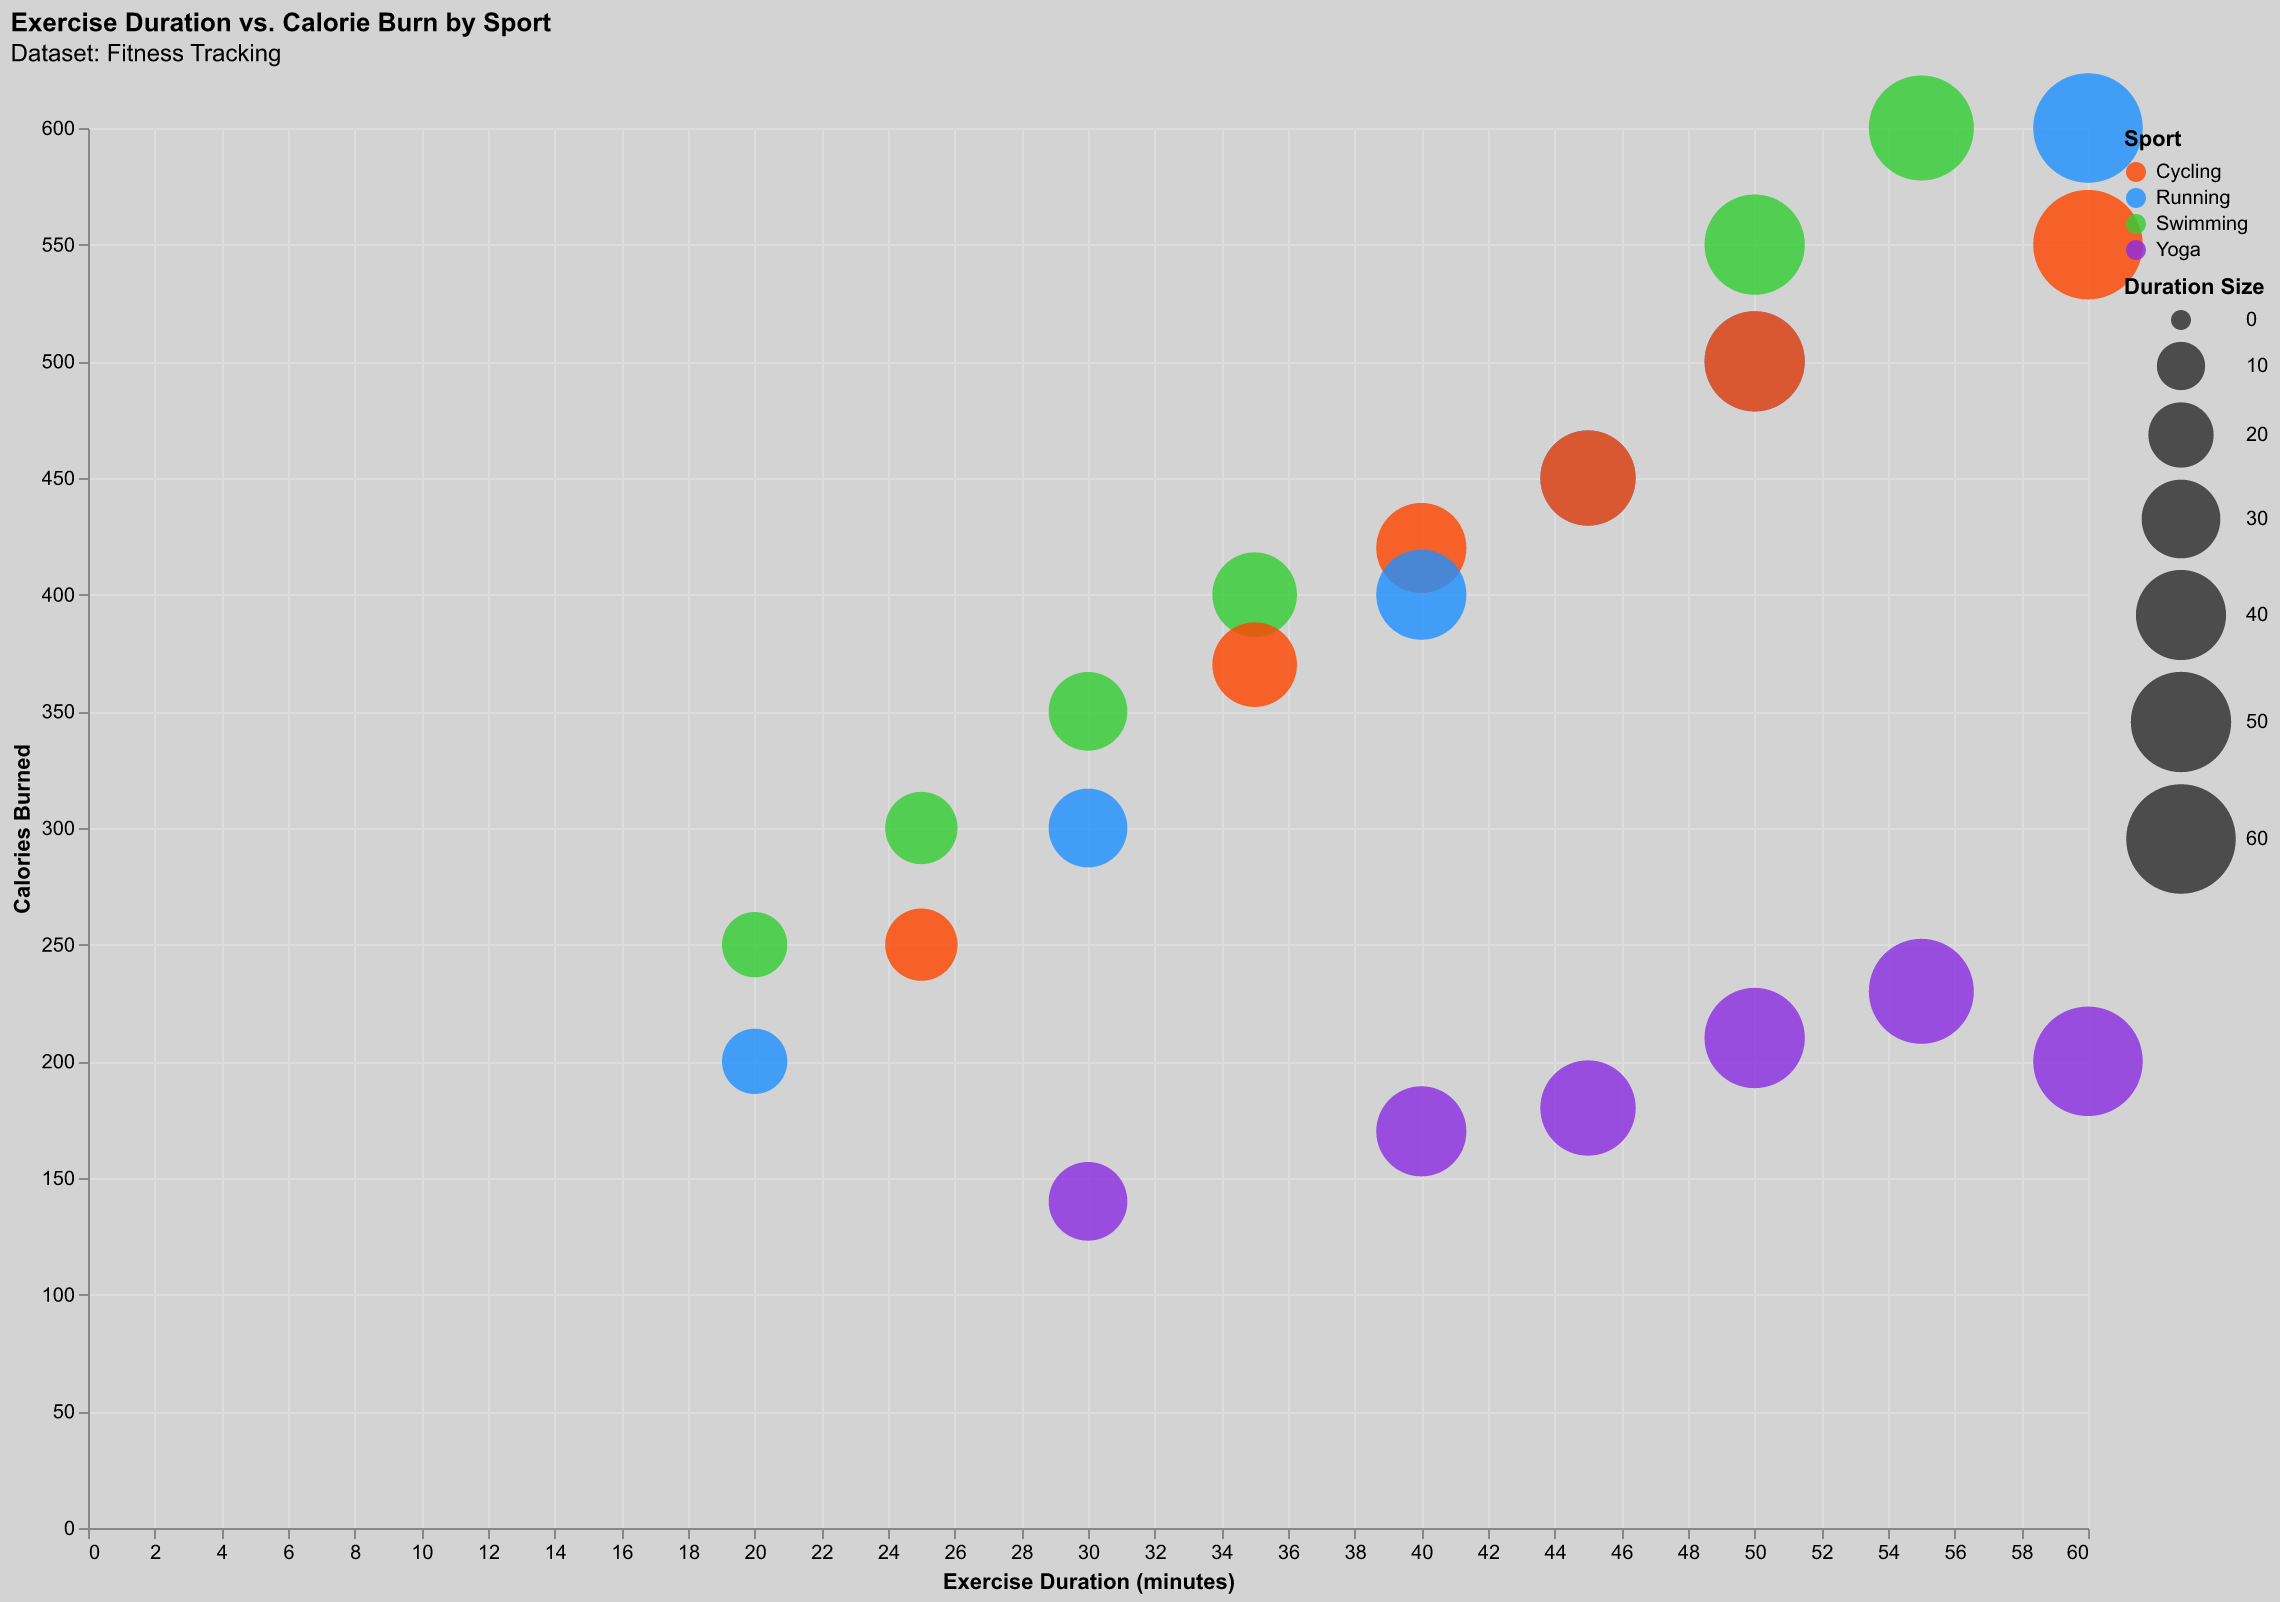

The data file committed next to this chart (first rows):
Sport, Participant, Exercise Duration, Calories Burned
Running, Participant A, 30, 300
Running, Participant B, 45, 450
Swimming, Participant C, 35, 400
Swimming, Participant D, 50, 550
Cycling, Participant E, 25, 250
Cycling, Participant F, 40, 420
Yoga, Participant G, 60, 200
Yoga, Participant H, 45, 180
Running, Participant I, 50, 500
Running, Participant J, 20, 200
Swimming, Participant K, 55, 600
Swimming, Participant L, 30, 350
Cycling, Participant M, 45, 450
Cycling, Participant N, 35, 370
Yoga, Participant O, 50, 210
Yoga, Participant P, 55, 230
Running, Participant Q, 60, 600
Running, Participant R, 40, 400
Swimming, Participant S, 25, 300
Swimming, Participant T, 20, 250
Cycling, Participant U, 60, 550
Cycling, Participant V, 50, 500
Yoga, Participant W, 40, 170
Yoga, Participant X, 30, 140
